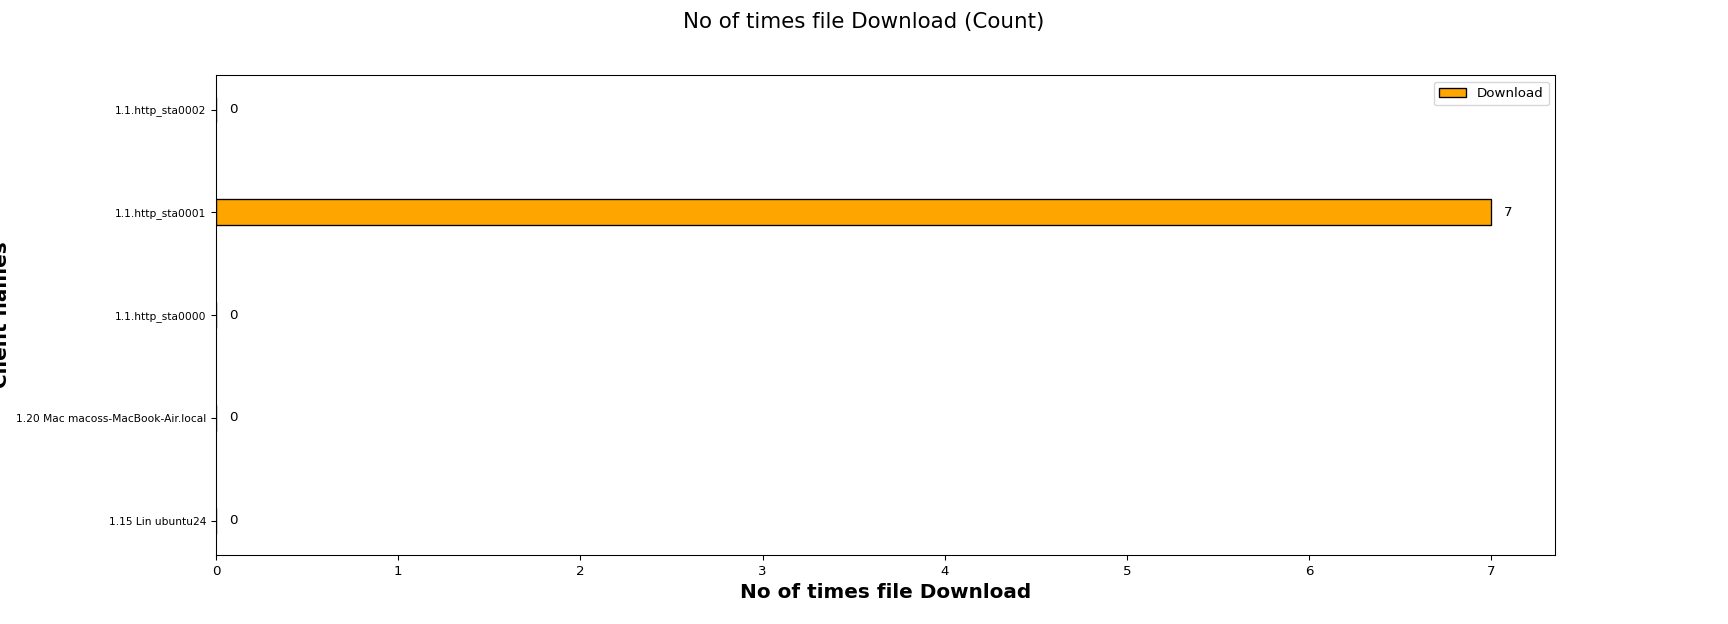

The data file committed next to this chart (first rows):
Client names, Download
1.15 Lin ubuntu24, 0
1.20 Mac macoss-MacBook-Air.local, 0
1.1.http_sta0000, 0
1.1.http_sta0001, 7
1.1.http_sta0002, 0
